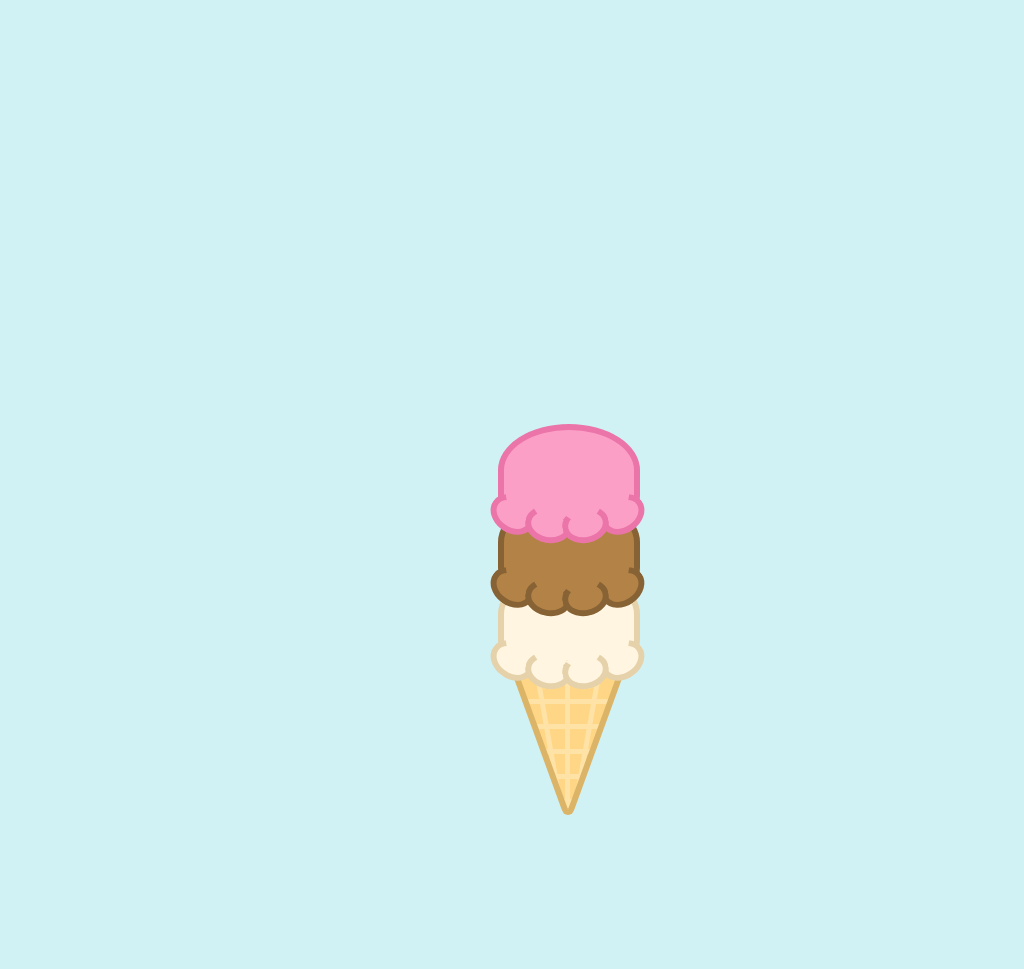

Write a web page that renders exactly this picture using CSS.

<!-- file: ice-cream-cone-css-drawing.html -->
<!doctype html>
<html lang="en">
<head>
  <meta charset="utf-8">
  <meta name="viewport" content="width=device-width, initial-scale=1">
  <title>Ice Cream Cone CSS Drawing</title>
  <link rel="stylesheet" href="ice-cream-cone-css-drawing.css">
</head>
<body>
<div class="container">
<div class="scoop strawberry"></div>
<div class="scoop chocolate"></div>
<div class="scoop vanilla"></div>
<div class="cone"></div>
<div class="flex-direction-row-container">
<div class="scoop-detail vanilla d1"></div>
<div class="scoop-detail vanilla d2"></div>
<div class="scoop-detail vanilla d3"></div>
<div class="scoop-detail vanilla d4"></div>
</div>
<div class="flex-direction-row-container">
<div class="scoop-detail chocolate d1"></div>
<div class="scoop-detail chocolate d2"></div>
<div class="scoop-detail chocolate d3"></div>
<div class="scoop-detail chocolate d4"></div>
</div>
<div class="flex-direction-row-container">
<div class="scoop-detail strawberry d1"></div>
<div class="scoop-detail strawberry d2"></div>
<div class="scoop-detail strawberry d3"></div>
<div class="scoop-detail strawberry d4"></div>
</div>
<div class="flex-direction-row-container">
<div class="cone-detail cone-outline-left"></div>
<div class="cone-detail cone-outline-right"></div>
</div>
<div class="cone-outline-bottom"></div>
<div class="cone-line line1"></div>
<div class="cone-line line2"></div>
<div class="cone-line line3"></div>
<div class="cone-line line4"></div>
<div class="cone-line line5"></div>
<div class="flex-direction-row-container">
<div class="cone-line line6"></div>
<div class="cone-line line7"></div>
<div class="cone-line line8"></div>
</div>
</div>
</body>
</html>


/* file: ice-cream-cone-css-drawing.css */
/* Brianna McDonald · https://codepen.io/briannamcdonald/pen/QWyVMGw
   Collection: https://github.com/pagespeed-pro/css-art.com/tree/1ce83a9cee23fec9a7b1d665c8b40f9d464c97ee/artwork/ice-cream-cone-css-drawing */
body {
  background: #d0f2f5;
}

.container {
  position: absolute;
  top: 50%;
  left: 50%;
  text-align: center;
  display: flex;
  flex-direction: column;
}

.vanilla {
  background: #fff5e0;
  border: 6px solid #e6d2aa;
}

.chocolate {
  background: #b38246;
  border: 6px solid #876235;
}

.strawberry {
  background: #fc9fc7;
  border: 6px solid #eb75a8;
}

.scoop {
  width: 130px;
  height: 80px;
  position: relative;
  border-radius: 50% 50% 20px 20px;
  border-bottom-color: transparent;
  left: -14px;
}

.flex-direction-row-container {
  display: flex;
  flex-direction: row;
  align-items: center;
}

.scoop-detail {
  width: 35px;
  height: 25px;
  border-radius: 50%;
  border-top-color: transparent;
  position: relative;
}

.d1{
  left: -23px;
  transform: rotate(36deg);
  z-index: 2;
}

.d2 {
  left: -34px;
  transform: rotate(12deg);
  z-index: 3;
}

.d3 {
  left: -44px;
  transform: rotate(348deg);
  z-index: 4;
}

.d4 {
  left: -54px;
  transform: rotate(324deg);
  z-index: 2;
}

.scoop.chocolate {
  top: 20px;
  z-index: 1;
}

.scoop.strawberry {
  top: 40px;
  z-index: 2;
}

.scoop-detail.vanilla.d1 {
  top: -168px;
}

.scoop-detail.vanilla.d2 {
  top: -158px;
}

.scoop-detail.vanilla.d3 {
  top: -158px;
}

.scoop-detail.vanilla.d4 {
  top: -168px;
}

.scoop-detail.chocolate.d1 {
  top: -278px;
}

.scoop-detail.chocolate.d2 {
  top: -268px;
}

.scoop-detail.chocolate.d3 {
  top: -268px;
}

.scoop-detail.chocolate.d4 {
  top: -278px;
}

.scoop-detail.strawberry.d1 {
  top: -388px;
}

.scoop-detail.strawberry.d2 {
  top: -378px;
}

.scoop-detail.strawberry.d3 {
  top: -378px;
}

.scoop-detail.strawberry.d4 {
  top: -388px;
}

.cone {
  width: 0;
  height: 0;
  border-left: 56px solid transparent;
  border-right: 56px solid transparent;
  border-top: 150px solid #ffd685;
  z-index: -1;
}

.cone-detail {
  border-top: 6px solid #dbb467;
  position: relative;
}

.cone-outline-left {
  width: 140px;
  transform: rotate(70deg);
  top: -180px;
  left: -41px;
}

.cone-outline-right {
  width: 140px;
  transform: rotate(290deg);
  top: -180px;
  left: -127px;
}

.cone-outline-bottom {
  width: 12px;
  height: 12px;
  background: #dbb467;
  border-radius: 50%;
  position: relative;
  left: 50px;
  top: -124px;
  z-index: -2;
}

.cone-line {
  border-top: 5px solid #ffe2a6;
  position: relative;
  z-index: -1;
}

.line1 {
  top: -240px;
  left: 16px;
  width: 80px;
}

.line2 {
  top: -220px;
  left: 22px;
  width: 65px;
}

.line3 {
  top: -200px;
  left: 30px;
  width: 50px;
}

.line4 {
  top: -180px;
  left: 40px;
  width: 31px;
}

.line5 {
  top: -160px;
  left: 50px;
  width: 12px;
}

.line6 {
  width: 130px;
  top: -237px;
  left: -30px;
  transform: rotate(80deg);
}

.line7 {
  width: 135px;
  top: -226px;
  left: -142px;
  transform: rotate(90deg);
}

.line8 {
  width: 130px;
  top: -237px;
  left: -253px;
  transform: rotate(280deg);
}
